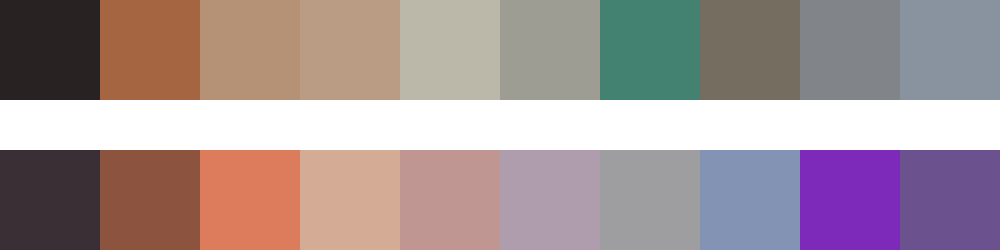

Data behind this chart, as committed beside it:
#282223	#a56540	#b59276	#ba9b84	#bbb7a9	#9d9d94	#438170	#756e60	#818589	#89939f
#3a2f35	#8c533e	#dd7c5d	#d4ac96	#bf9691	#af9dae	#9e9d9f	#8393b3	#7d29ba	#6b518d
